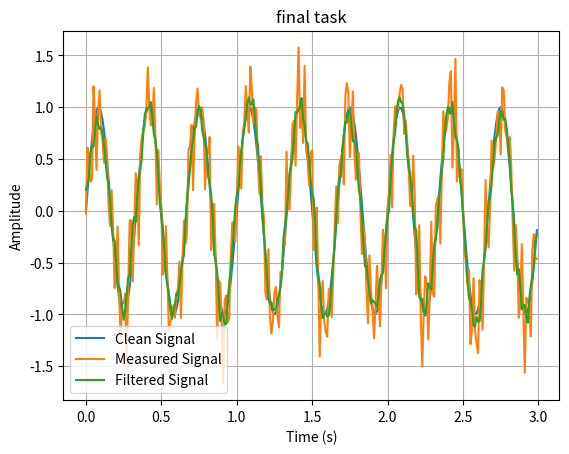

The matplotlib source for this figure:
import numpy as np
import matplotlib.pyplot as plt

sampling_rate = 100
duration = 3
signal_frequency = 3
interference_frequency = 25
noise_std = 0.2
window_size = 5

time = np.arange(sampling_rate * duration) / sampling_rate
clean_signal = np.sin(2 * np.pi * signal_frequency * time)
interference = 0.3 * np.sin(2 * np.pi * interference_frequency * time)
noise = np.random.normal(0,noise_std,time.size)
measured_signal = noise + interference + clean_signal
kernel = np.ones(window_size) / window_size
smoothed_signal = np.convolve(measured_signal,kernel,mode="same")

original_error = measured_signal - clean_signal
smoothed_error = smoothed_signal - clean_signal

print("Number of samples:", measured_signal.size)
print("Sampling interval:",1 / sampling_rate,"s")
print("Measured MAE:",np.mean(np.abs(clean_signal - measured_signal)))
print("Filtered MAE:",np.mean(np.abs(clean_signal - smoothed_signal)))
print("Measured error std:", np.std(original_error))
print("Filtered error std:", np.std(smoothed_error))
print("Filtering improved:", np.mean(np.abs(clean_signal - smoothed_signal)) < np.mean(np.abs(clean_signal - measured_signal)))

plt.plot(time, clean_signal, label="Clean Signal")
plt.plot(time, measured_signal, label="Measured Signal")
plt.plot(time, smoothed_signal, label="Filtered Signal")
plt.title("final task")
plt.xlabel("Time (s)")
plt.ylabel("Amplitude")
plt.grid()
plt.legend()
plt.show()
